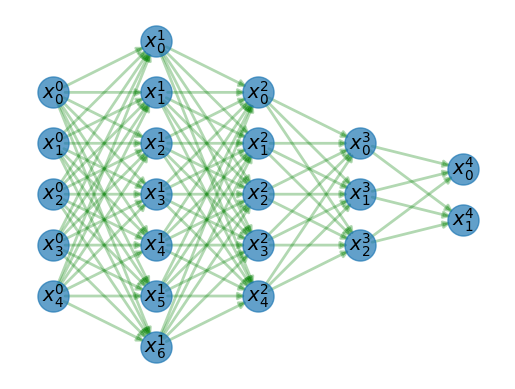

Reproduce this figure in Python.
import numpy as np

from matplotlib import pyplot as plt
import networkx as nx


class DAGMeta:
    def __init__(self, layer_sizes, bbox=(.1, .1, .9, .9)):
        '''
        参数
        ==========
        bbox: DAG 所在矩形区域
        layer_sizes: DAG 每层的节点数
        '''
        self.bbox = bbox
        self.layer_sizes = layer_sizes

    @property
    def w(self):
        '''DAG 的画布宽度'''
        return self.bbox[2] - self.bbox[0]

    @property
    def h(self):
        '''DAG 的画布高度'''
        return self.bbox[3] - self.bbox[1]

    @property
    def x_center(self):
        '''DAG 的画布水平中心'''
        return (self.bbox[2] + self.bbox[0]) / 2

    @property
    def y_center(self):
        '''DAG 的画布竖直中心'''
        return (self.bbox[3] + self.bbox[1]) / 2

    def __len__(self):
        '''DAG 的层数'''
        return len(self.layer_sizes)

    @property
    def x_spacing(self):
        '''DAG 水平方向的留白间隙'''
        return self.w / (len(self) - 1)

    @property
    def y_spacing(self):
        '''DAG 竖直方向的留白间隙'''
        return self.h / max(self.layer_sizes)


class DAG(DAGMeta):
    def __init__(self, layer_sizes, bbox=(.1, .1, .9, .9), name='DAG'):
        super().__init__(layer_sizes, bbox)
        self._dag = nx.DiGraph(name=name)  # 可通过 self.name 获取名称
        # self.pairs = [(m, n) for m, layer in enumerate(self.layer_sizes) for n in range(layer)]
        # self.labels = {f"$x^{m}_{n}$":k for k, (m, n) in enumerate(self.pairs)}

    def node_position(self, m, n):
        '''节点的位置
        参数
        ============
        m: DAG 的层序号
        n: DAG 该层的节点序号
        '''
        x = self.bbox[0] + m * self.x_spacing
        layer_top = self.y_spacing * (self.layer_sizes[m] - 1) / 2. + self.y_center
        y = layer_top - n * self.y_spacing
        return x, y

    def layout_nodes(self):
        for m, layer in enumerate(self.layer_sizes):
            for n in range(layer):
                self._dag.add_node(f"$x^{m}_{n}$", pos=self.node_position(m, n))

    @property
    def pairs(self):
        sizes = self.layer_sizes.copy()
        edgelist = []
        n_layer = 0
        for size in sizes[1:]:
            x, y = np.meshgrid(np.arange(sizes[0]), np.arange(sizes[1]))
            paris = np.stack([x.flatten(), y.flatten()], axis=1)
            edgelist.extend([f"$x^{n_layer}_{i}$", f"$x^{n_layer + 1}_{j}$"] for i, j in paris)
            del sizes[0]
            n_layer += 1
        return edgelist

    def plot(self):
        self.layout_nodes()
        pos = nx.get_node_attributes(self._dag, 'pos')
        nodes = nx.draw_networkx_nodes(self._dag, pos, node_size=500, alpha=0.7)
        nx.draw_networkx_edges(self._dag, pos,
                               edgelist=self.pairs,
                               width=2, alpha=0.3, edge_color='g')
        nx.draw_networkx_labels(self._dag, pos, font_size=14)

bbox = .1, .1, .9, .9 # 网络所在矩形区域
layer_sizes = [5, 7, 5, 3, 2] # 网络每层的节点数
self = DAG(layer_sizes, bbox)
self.plot()
plt.axis('off')
plt.show()
